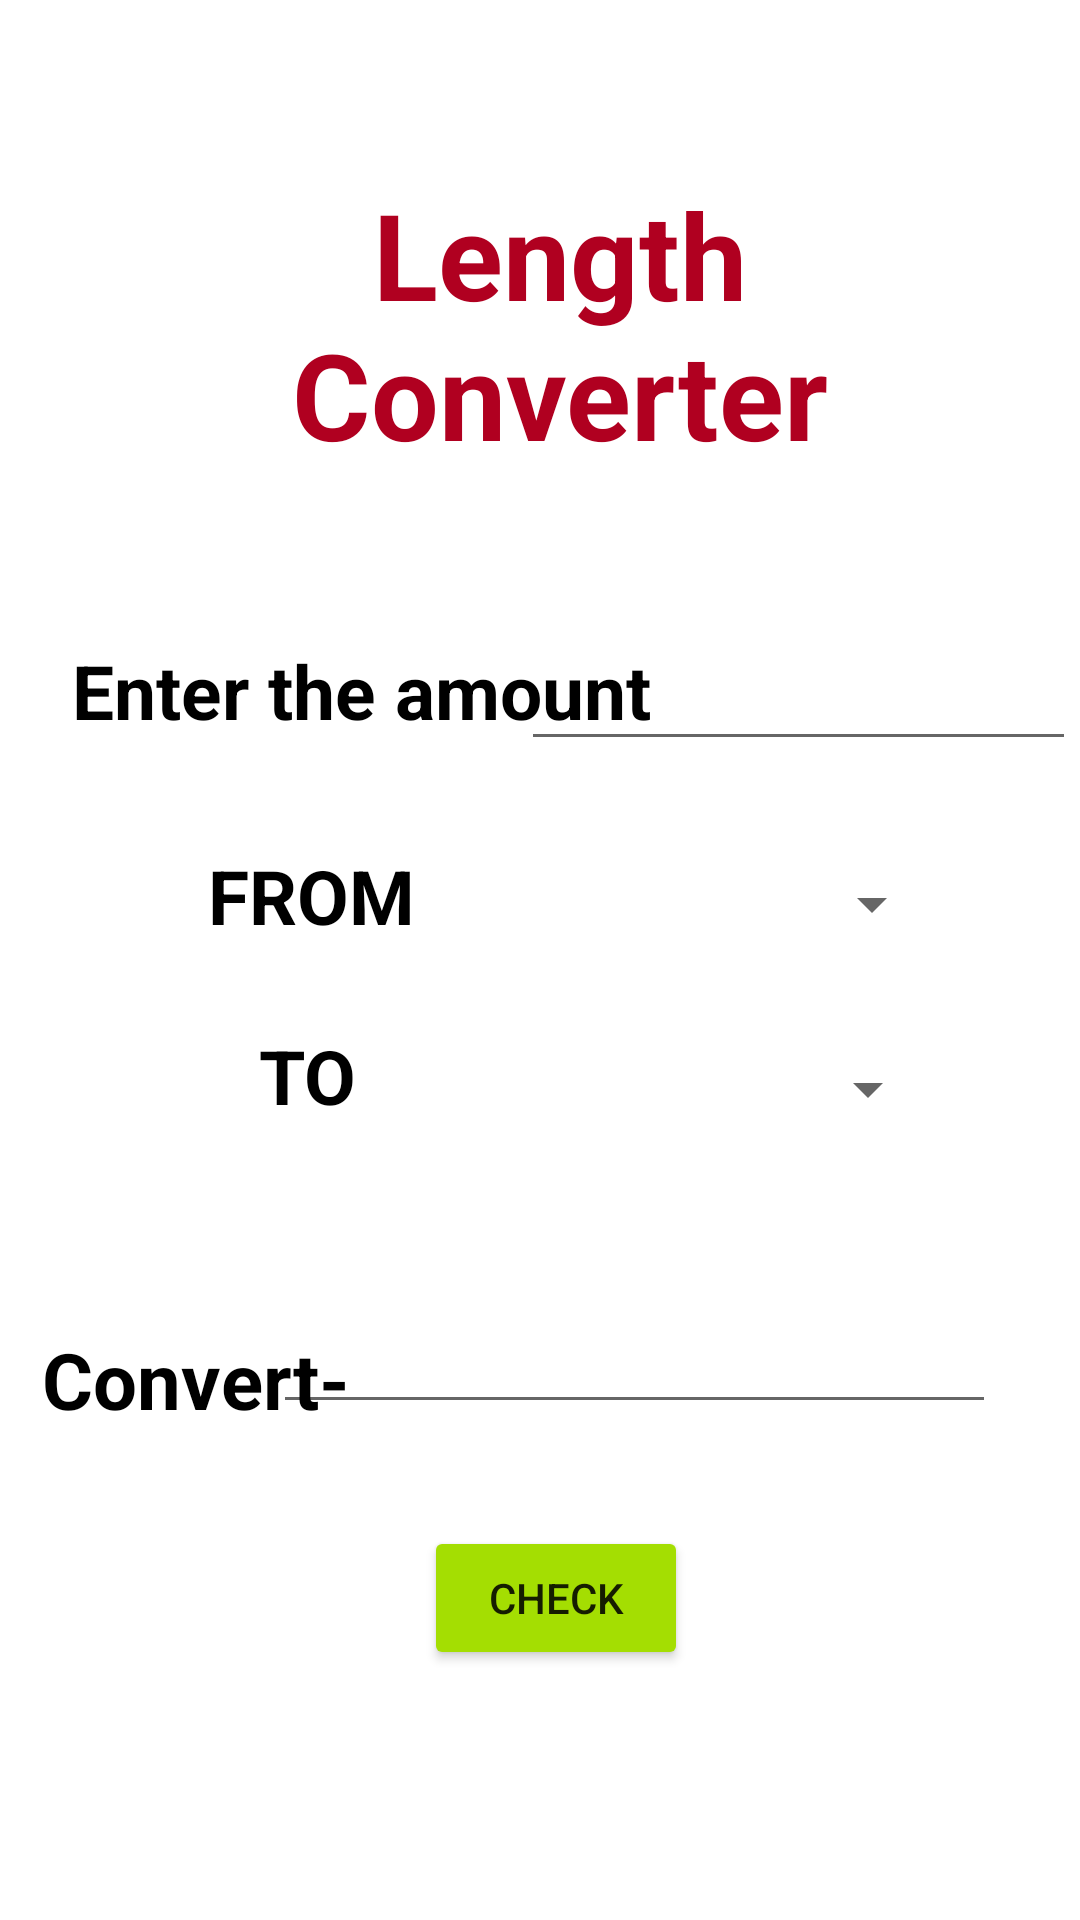

The Android layout XML behind this screen, and the referenced resources:
<!-- AndroidManifest.xml: application theme Theme.Spider -->
<!-- res/layout/activity_seventh.xml -->
<?xml version="1.0" encoding="utf-8"?>
<androidx.constraintlayout.widget.ConstraintLayout xmlns:android="http://schemas.android.com/apk/res/android"
    xmlns:app="http://schemas.android.com/apk/res-auto"
    xmlns:tools="http://schemas.android.com/tools"
    android:layout_width="match_parent"
    android:layout_height="match_parent"
    tools:context=".SeventhActivity">


    <EditText
        android:id="@+id/txtamount5"
        android:layout_width="241dp"
        android:layout_height="41dp"
        android:ems="10"
        app:layout_constraintBottom_toBottomOf="parent"
        app:layout_constraintEnd_toEndOf="parent"
        app:layout_constraintHorizontal_bias="0.764"
        app:layout_constraintStart_toStartOf="parent"
        app:layout_constraintTop_toTopOf="parent"
        app:layout_constraintVertical_bias="0.724" />

    <EditText
        android:id="@+id/txtamount4"
        android:layout_width="185dp"
        android:layout_height="41dp"
        android:ems="10"
        app:layout_constraintBottom_toBottomOf="parent"
        app:layout_constraintEnd_toEndOf="parent"
        app:layout_constraintHorizontal_bias="0.992"
        app:layout_constraintStart_toStartOf="parent"
        app:layout_constraintTop_toTopOf="parent"
        app:layout_constraintVertical_bias="0.355" />

    <Spinner
        android:id="@+id/spfrom4"
        android:layout_width="128dp"
        android:layout_height="39dp"
        android:ems="10"
        app:layout_constraintBottom_toBottomOf="parent"
        app:layout_constraintEnd_toEndOf="parent"
        app:layout_constraintHorizontal_bias="0.805"
        app:layout_constraintStart_toStartOf="parent"
        app:layout_constraintTop_toTopOf="parent"
        app:layout_constraintVertical_bias="0.469" />


    <Spinner
        android:id="@+id/spto4"
        android:layout_width="126dp"
        android:layout_height="39dp"
        android:ems="10"
        app:layout_constraintBottom_toBottomOf="parent"
        app:layout_constraintEnd_toEndOf="parent"
        app:layout_constraintHorizontal_bias="0.8"
        app:layout_constraintStart_toStartOf="parent"
        app:layout_constraintTop_toTopOf="parent"
        app:layout_constraintVertical_bias="0.572" />

    <TextView
        android:layout_width="238dp"
        android:layout_height="44dp"
        app:layout_constraintBottom_toBottomOf="parent"
        app:layout_constraintEnd_toEndOf="parent"
        android:text="Enter the amount"
        android:textColor="@color/black"
        android:textAlignment="center"
        android:textSize="25sp"
        android:textStyle="bold"
        app:layout_constraintHorizontal_bias="0.011"
        app:layout_constraintStart_toStartOf="parent"
        app:layout_constraintTop_toTopOf="parent"
        app:layout_constraintVertical_bias="0.358" />

    <TextView
        android:id="@+id/textView3"
        android:layout_width="205dp"
        android:layout_height="46dp"
        android:text="FROM"
        android:textAlignment="center"
        android:textColor="@color/black"
        android:textSize="25sp"
        android:textStyle="bold"
        app:layout_constraintBottom_toBottomOf="parent"
        app:layout_constraintEnd_toEndOf="parent"
        app:layout_constraintHorizontal_bias="0.009"
        app:layout_constraintStart_toStartOf="parent"
        app:layout_constraintTop_toTopOf="parent"
        app:layout_constraintVertical_bias="0.474" />

    <TextView
        android:layout_width="205dp"
        android:layout_height="46dp"
        android:text="TO"
        android:textAlignment="center"
        android:textColor="@color/black"
        android:textSize="25sp"
        android:textStyle="bold"
        app:layout_constraintBottom_toBottomOf="parent"
        app:layout_constraintEnd_toEndOf="@+id/textView3"
        app:layout_constraintHorizontal_bias="0.086"
        app:layout_constraintStart_toStartOf="parent"
        app:layout_constraintTop_toTopOf="parent"
        app:layout_constraintVertical_bias="0.575" />


    <Button
        android:id="@+id/btn5"
        android:layout_width="wrap_content"
        android:layout_height="wrap_content"
        android:backgroundTint="#A4DE02"
        android:text="Check"
        app:layout_constraintBottom_toBottomOf="parent"
        app:layout_constraintEnd_toEndOf="parent"
        app:layout_constraintHorizontal_bias="0.52"
        app:layout_constraintStart_toStartOf="parent"
        app:layout_constraintTop_toTopOf="parent"
        app:layout_constraintVertical_bias="0.859" />

    <TextView
        android:id="@+id/textView14"
        android:layout_width="104dp"
        android:layout_height="35dp"
        android:text="Convert-"
        android:textAlignment="center"
        android:textColor="@color/black"
        android:textSize="26sp"
        android:textStyle="bold"
        app:layout_constraintBottom_toBottomOf="parent"
        app:layout_constraintEnd_toEndOf="parent"
        app:layout_constraintHorizontal_bias="0.052"
        app:layout_constraintStart_toStartOf="parent"
        app:layout_constraintTop_toTopOf="parent"
        app:layout_constraintVertical_bias="0.731" />

    <TextView
        android:id="@+id/result1"
        android:layout_width="97dp"
        android:layout_height="45dp"
        android:textAlignment="center"
        android:textSize="20sp"
        android:text=""
        android:textColor="@color/black"
        android:textStyle="bold"
        app:layout_constraintBottom_toBottomOf="parent"
        app:layout_constraintEnd_toEndOf="parent"
        app:layout_constraintHorizontal_bias="0.535"
        app:layout_constraintStart_toStartOf="parent"
        app:layout_constraintTop_toTopOf="parent"
        app:layout_constraintVertical_bias="0.959" />

    <TextView
        android:id="@+id/textView4"
        android:layout_width="211dp"
        android:layout_height="109dp"
        android:text="Length Converter"
        android:textAlignment="center"
        android:textColor="@color/design_default_color_error"
        android:textSize="40sp"
        android:textStyle="normal|bold"
        app:layout_constraintBottom_toBottomOf="parent"
        app:layout_constraintEnd_toEndOf="parent"
        app:layout_constraintHorizontal_bias="0.545"
        app:layout_constraintStart_toStartOf="parent"
        app:layout_constraintTop_toTopOf="parent"
        app:layout_constraintVertical_bias="0.109" />

</androidx.constraintlayout.widget.ConstraintLayout>
<!-- resources referenced by this layout -->
<resources>
  <style name="Theme.Spider" parent="Theme.MaterialComponents.DayNight.NoActionBar">
          
          <item name="colorPrimary">@color/purple_500</item>
          <item name="colorPrimaryVariant">@color/white</item>
          <item name="colorOnPrimary">@color/white</item>
          <item name="android:windowAnimationStyle">@style/CustomActivityAnimation</item>
          
          <item name="colorSecondary">@color/teal_200</item>
          <item name="colorSecondaryVariant">@color/teal_700</item>
          <item name="colorOnSecondary">@color/black</item>
          
          <item name="android:statusBarColor" tools:targetApi="l">?attr/colorPrimaryVariant</item>
          
      </style>
  <style name="CustomActivityAnimation" parent="@android:style/Animation.Activity">
          <item name="android:activityOpenEnterAnimation">@anim/slide_in_left</item>
          <item name="android:activityOpenExitAnimation">@anim/slide_out_right</item>
          <item name="android:activityCloseEnterAnimation">@anim/slide_in_left</item>
          <item name="android:activityCloseExitAnimation">@anim/slide_out_right</item>
  
  
      </style>
  <!-- not gathered from this repository: default colours our renderer supplied (Android Studio template values) -->
  <color name="purple_500">#FF6200EE</color>
  <color name="teal_200">#FF03DAC5</color>
  <color name="teal_700">#FF018786</color>
  <color name="black">#FF000000</color>
  <color name="white">#FFFFFFFF</color>
</resources>
